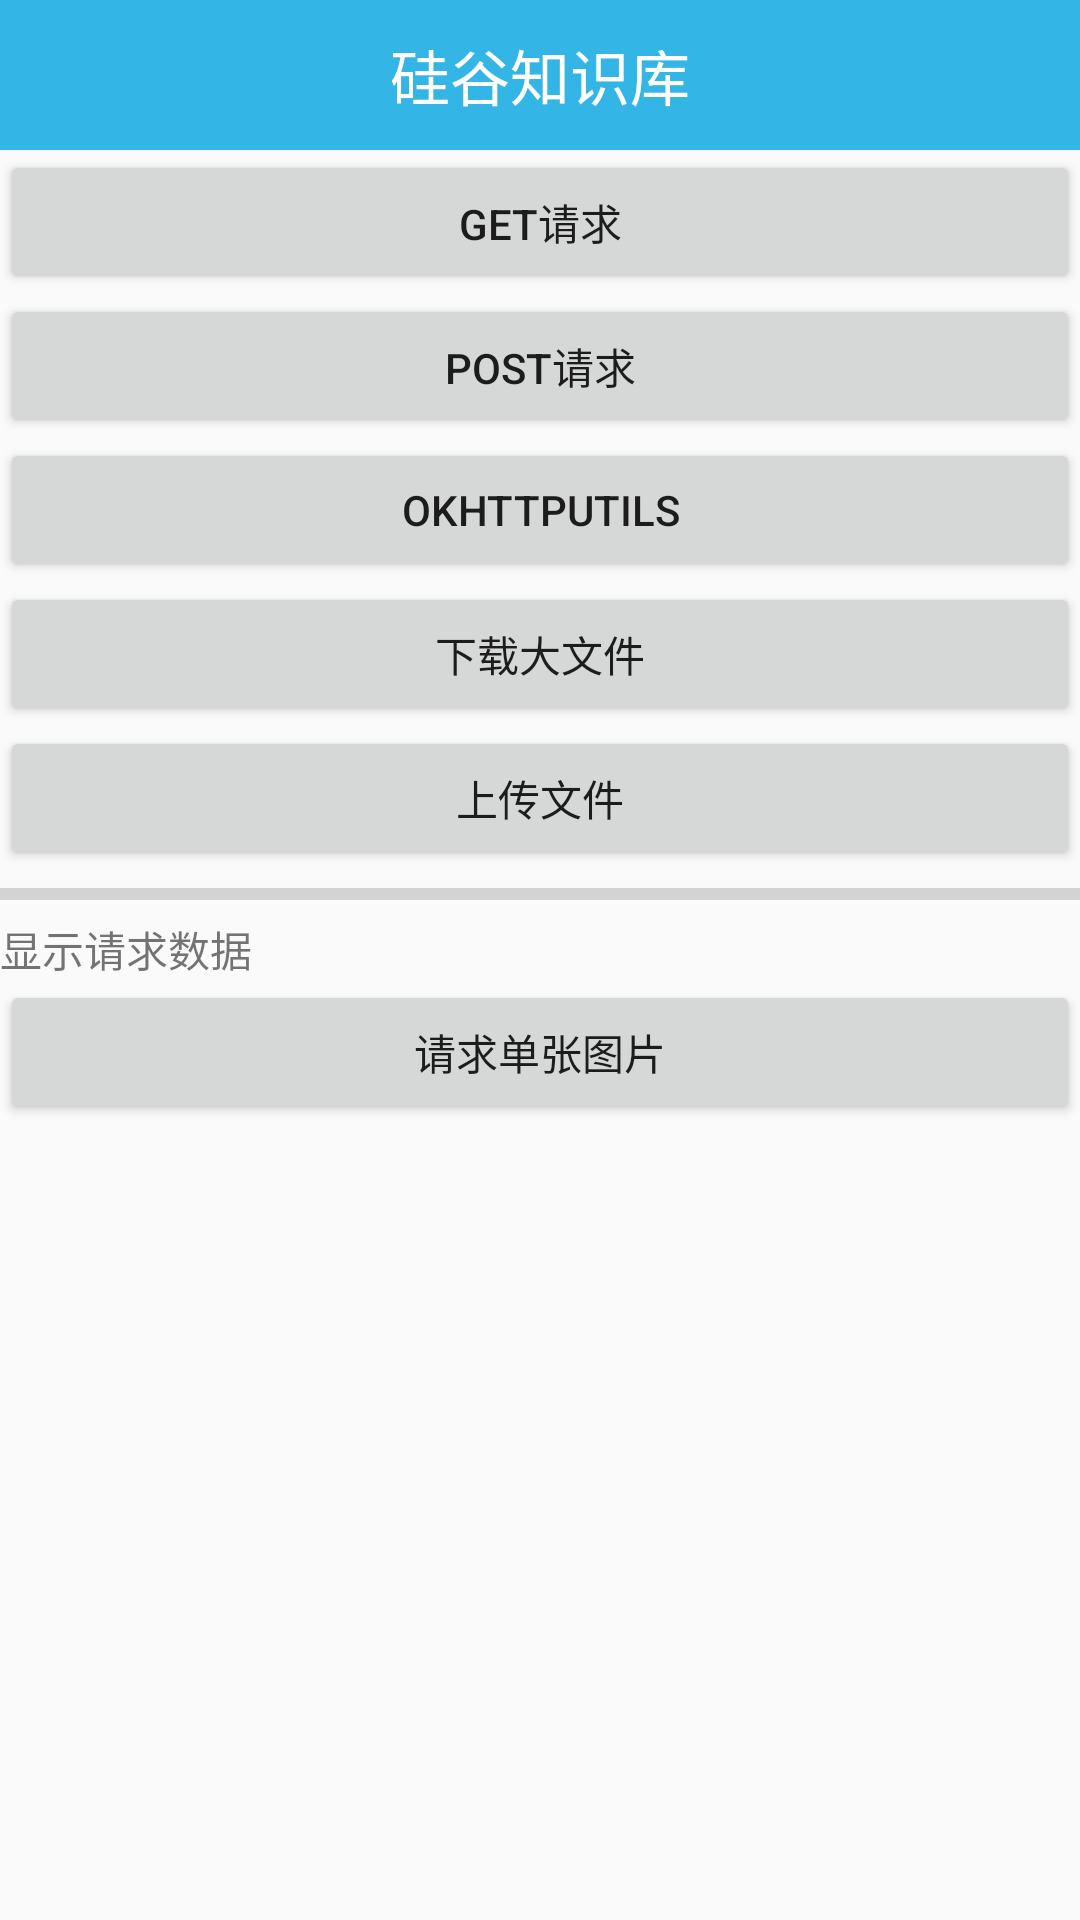

Android layout source for this screen:
<!-- AndroidManifest.xml: application theme AppTheme -->
<!-- res/layout/activity_okhttp.xml -->
<?xml version="1.0" encoding="utf-8"?>
<LinearLayout xmlns:android="http://schemas.android.com/apk/res/android"
    android:layout_width="match_parent"
    android:layout_height="match_parent"
    android:orientation="vertical">

    <include layout="@layout/titlebar"></include>

    <Button
        android:id="@+id/btn_get"
        android:layout_width="match_parent"
        android:layout_height="wrap_content"
        android:text="get请求" />

    <Button
        android:id="@+id/btn_post"
        android:layout_width="match_parent"
        android:layout_height="wrap_content"
        android:text="post请求" />

    <Button
        android:id="@+id/btn_ok_utils"
        android:layout_width="match_parent"
        android:layout_height="wrap_content"
        android:text="OkHttpUtils" />

    <Button
        android:id="@+id/btn_download_file"
        android:layout_width="match_parent"
        android:layout_height="wrap_content"
        android:text="下载大文件" />

    <Button
        android:id="@+id/btn_upload_file"
        android:layout_width="match_parent"
        android:layout_height="wrap_content"
        android:text="上传文件" />

    <ProgressBar
        android:id="@+id/pb"
        style="?android:progressBarStyleHorizontal"
        android:layout_width="match_parent"
        android:layout_height="wrap_content" />

    <TextView
        android:id="@+id/tv_result"
        android:layout_width="match_parent"
        android:layout_height="wrap_content"
        android:text="显示请求数据" />

    <Button
        android:id="@+id/btn_request_image"
        android:layout_width="match_parent"
        android:layout_height="wrap_content"
        android:text="请求单张图片" />

    <ImageView
        android:id="@+id/iv_avatar"
        android:layout_width="wrap_content"
        android:layout_height="wrap_content" />
</LinearLayout>
<!-- res/layout/titlebar.xml (included above) -->
<?xml version="1.0" encoding="utf-8"?>
<LinearLayout
    xmlns:android="http://schemas.android.com/apk/res/android"
    android:orientation="horizontal"
    android:background="@android:color/holo_blue_light"
    android:layout_width="match_parent"
    android:layout_height="50dp"
    android:gravity="center">
    <TextView
        android:id="@+id/tv_title"
        android:layout_width="wrap_content"
        android:layout_height="wrap_content"
        android:textColor="#ffffffff"
        android:textSize="20sp"
        android:text="硅谷知识库" />
</LinearLayout>
<!-- resources referenced by this layout -->
<resources>
  <style name="AppTheme" parent="Theme.AppCompat.Light.DarkActionBar">
          
          <item name="colorPrimary">@color/colorPrimary</item>
          <item name="colorPrimaryDark">@color/colorPrimaryDark</item>
          <item name="colorAccent">@color/colorAccent</item>
      </style>
  <!-- not gathered from this repository: default colours our renderer supplied (Android Studio template values) -->
  <color name="colorPrimary">#FF6200EE</color>
  <color name="colorPrimaryDark">#FF3700B3</color>
  <color name="colorAccent">#FF03DAC5</color>
</resources>
